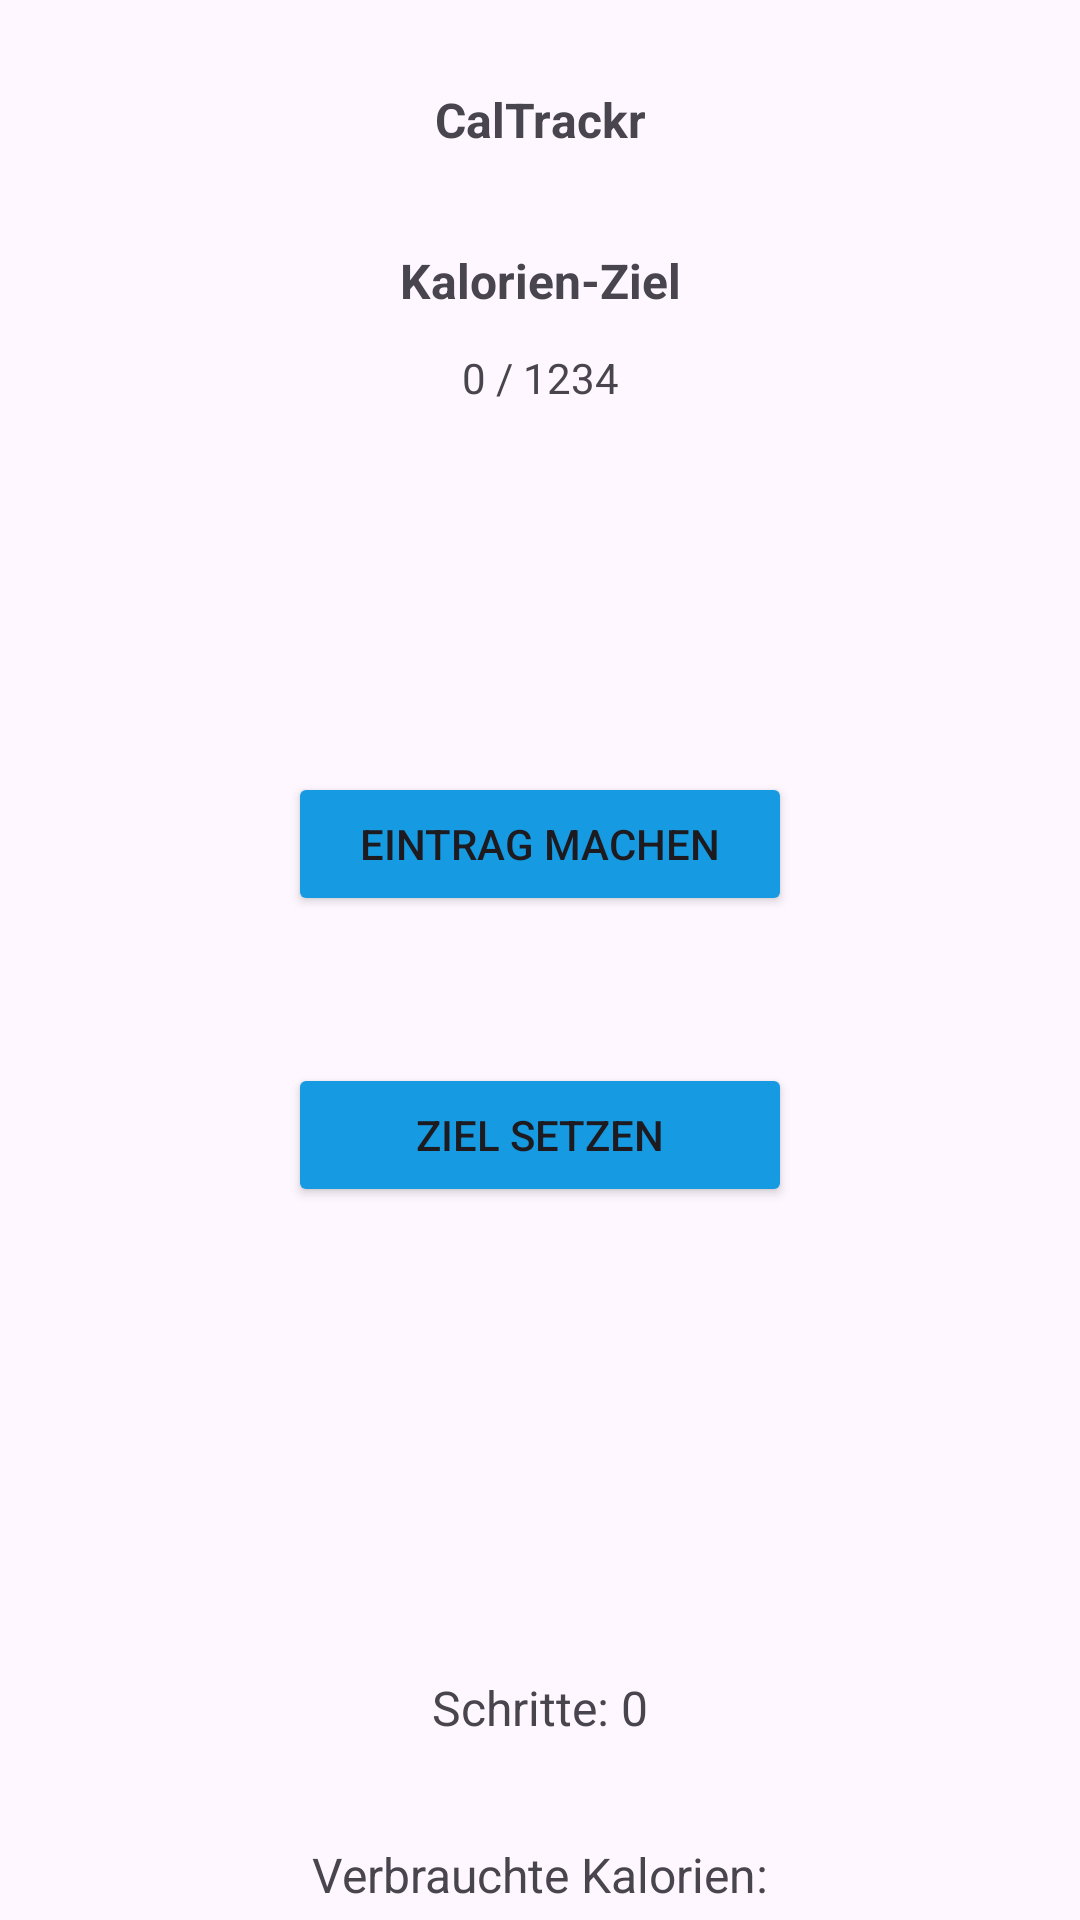

Reconstruct the res/layout file that produces this screen, plus the resources it refers to.
<!-- AndroidManifest.xml: application theme Theme.CalTrackr -->
<!-- res/layout/activity_main.xml -->
<?xml version="1.0" encoding="utf-8"?>
<androidx.constraintlayout.widget.ConstraintLayout xmlns:android="http://schemas.android.com/apk/res/android"
    xmlns:app="http://schemas.android.com/apk/res-auto"
    xmlns:tools="http://schemas.android.com/tools"
    android:layout_width="match_parent"
    android:layout_height="match_parent"
    tools:context=".MainActivity">

    <LinearLayout
        android:layout_width="match_parent"
        android:layout_height="match_parent"
        android:layout_gravity="center"
        android:orientation="vertical"
        tools:layout_editor_absoluteX="0dp"
        tools:layout_editor_absoluteY="109dp">


        <Space
            android:layout_width="match_parent"
            android:layout_height="29dp" />

        <TextView
            android:id="@+id/textView"
            android:layout_width="match_parent"
            android:layout_height="wrap_content"
            android:layout_gravity="center"
            android:text="CalTrackr"
            android:textAlignment="center"
            android:textSize="16sp"
            android:textStyle="bold" />

        <Space
            android:layout_width="match_parent"
            android:layout_height="32dp" />

        <TextView
            android:id="@+id/textView2"
            android:layout_width="match_parent"
            android:layout_height="wrap_content"
            android:layout_gravity="center"
            android:text="Kalorien-Ziel"
            android:textAlignment="center"
            android:textSize="16sp"
            android:textStyle="bold" />

        <Space
            android:layout_width="match_parent"
            android:layout_height="12dp" />

        <TextView
            android:id="@+id/progress"
            android:layout_width="match_parent"
            android:layout_height="wrap_content"
            android:layout_gravity="center"
            android:text="0 / 1234"
            android:textAlignment="center"
            android:textSize="14sp" />

        <Space
            android:layout_width="match_parent"
            android:layout_height="122dp" />

        <Button
            android:id="@+id/entry"
            android:layout_width="168dp"
            android:layout_height="wrap_content"
            android:layout_centerHorizontal="true"
            android:layout_gravity="center"
            android:backgroundTint="#169AE1"
            android:text="Eintrag machen" />

        <Space
            android:layout_width="match_parent"
            android:layout_height="49dp" />

        <Button
            android:id="@+id/goal"
            android:layout_width="168dp"
            android:layout_height="wrap_content"
            android:layout_centerHorizontal="true"
            android:layout_gravity="center"
            android:backgroundTint="#169AE1"
            android:text="Ziel setzen" />

        <Space
            android:layout_width="match_parent"
            android:layout_height="156dp" />

        <TextView
            android:id="@+id/steps"
            android:layout_width="match_parent"
            android:layout_height="wrap_content"
            android:layout_gravity="center"
            android:text="Schritte: 0"
            android:textAlignment="center"
            android:textSize="16sp" />

        <Space
            android:layout_width="match_parent"
            android:layout_height="34dp" />

        <TextView
            android:id="@+id/textView5"
            android:layout_width="match_parent"
            android:layout_height="wrap_content"
            android:layout_gravity="center"
            android:text="Verbrauchte Kalorien:"
            android:textAlignment="center"
            android:textSize="16sp" />

        <TextView
            android:id="@+id/usedCals"
            android:layout_width="match_parent"
            android:layout_height="wrap_content"
            android:layout_gravity="center"
            android:text="0"
            android:textAlignment="center"
            android:textSize="16sp" />

    </LinearLayout>

</androidx.constraintlayout.widget.ConstraintLayout>
<!-- resources referenced by this layout -->
<resources>
  <style name="Theme.CalTrackr" parent="Base.Theme.CalTrackr" />
  <style name="Base.Theme.CalTrackr" parent="Theme.Material3.DayNight.NoActionBar">
          
          
      </style>
</resources>
